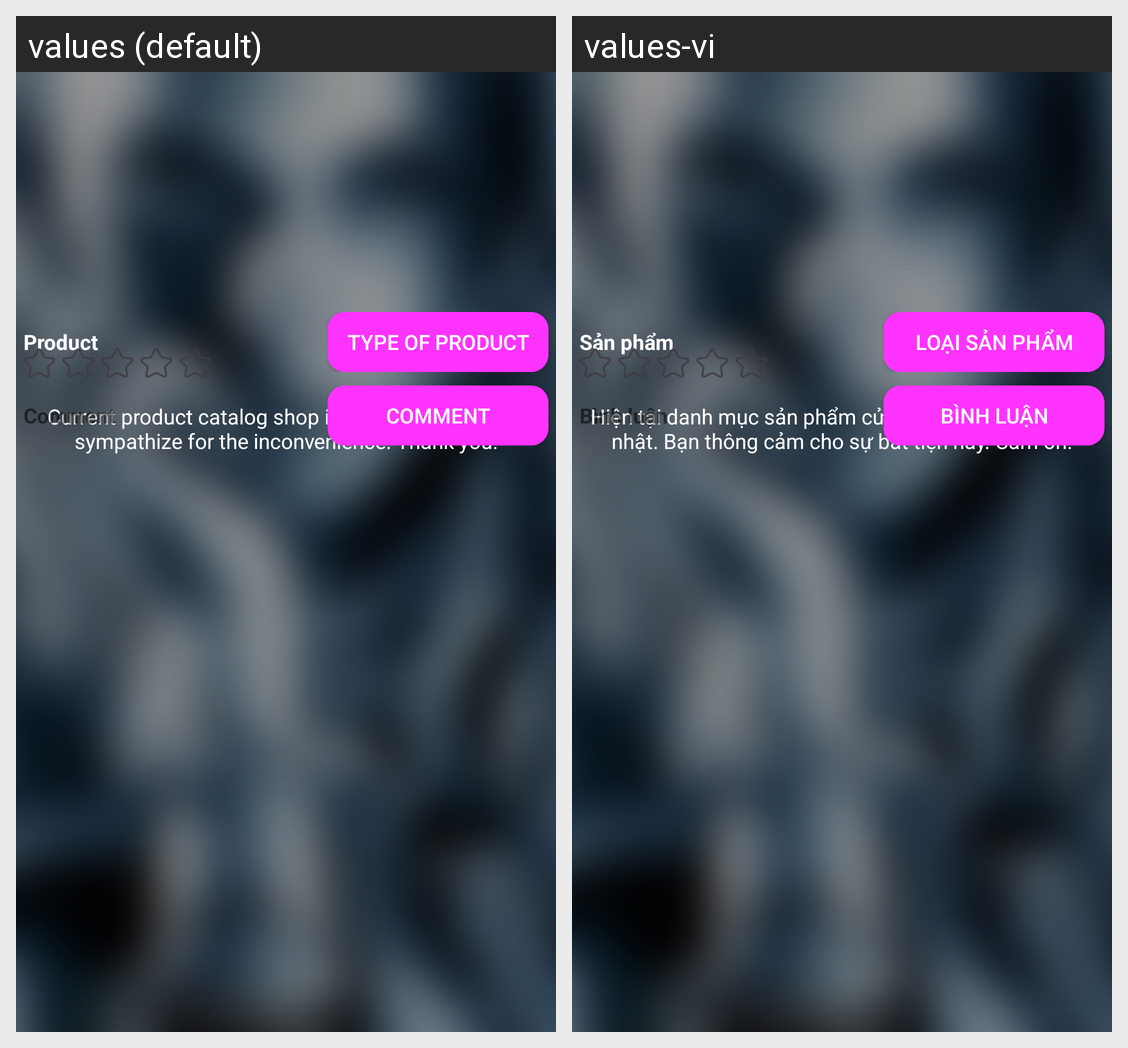

For this localized Android screen grid, give each drawn string resource with its value in every locale shown.
Android screen res/layout/detail_shop_online.xml rendered under 2 locales, left to right: values (default), values-vi. Device: Nexus 5 (rendered at 1080×1920; each locale shown at half size, 540×960, under a caption strip naming it); theme MyMaterialTheme.
Strings drawn on this screen, with the default value and each locale's value (text and hints the layout hard-codes, and strings that could not be matched under every locale, appear in the picture but are not listed):

number_product
  values: Product
  values-vi: Sản phẩm

filter_product
  values: Type of Product
  values-vi: Loại Sản Phẩm

updating_product
  values: Current product catalog shop is being updated. You sympathize for the inconvenience. Thank you!
  values-vi: Hiện tại danh mục sản phẩm cửa hàng đang được cập nhật. Bạn thông cảm cho sự bất tiện này. Cảm ơn!

comment
  values: Comment
  values-vi: Bình luận
